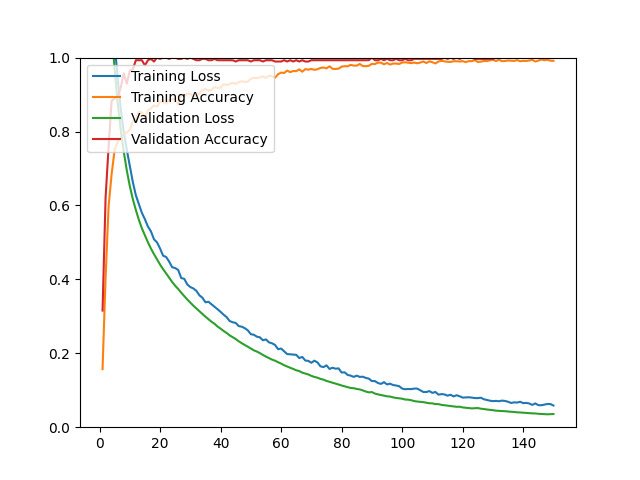

Data behind this chart, as committed beside it:
epoch, loss, acc, val_loss, val_acc
1, 1.683, 0.1571, 1.512, 0.3156
2, 1.439, 0.4041, 1.34, 0.6206
3, 1.29, 0.5975, 1.202, 0.7589
4, 1.163, 0.6849, 1.077, 0.8830
5, 1.037, 0.7507, 0.9669, 0.8901
6, 0.9447, 0.7724, 0.8779, 0.8936
7, 0.8623, 0.7830, 0.8052, 0.9184
8, 0.7995, 0.7932, 0.7459, 0.9574
9, 0.7512, 0.7968, 0.6954, 0.9291
10, 0.7066, 0.8050, 0.6528, 0.9645
11, 0.6635, 0.8279, 0.6173, 0.9681
12, 0.6276, 0.8326, 0.5878, 0.9929
13, 0.6035, 0.8535, 0.5612, 0.9929
14, 0.5799, 0.8515, 0.5380, 0.9929
15, 0.5627, 0.8377, 0.5192, 0.9787
16, 0.5428, 0.8570, 0.5001, 0.9929
17, 0.5298, 0.8629, 0.4832, 0.9965
18, 0.5083, 0.8708, 0.4681, 0.9894
19, 0.5001, 0.8673, 0.4540, 1
20, 0.4836, 0.8814, 0.4402, 0.9965
21, 0.4641, 0.8807, 0.4276, 1
22, 0.4607, 0.8755, 0.4163, 1
23, 0.4482, 0.8854, 0.4044, 0.9965
24, 0.4328, 0.8881, 0.3930, 1
25, 0.4306, 0.8878, 0.3828, 1
26, 0.4254, 0.8740, 0.3740, 0.9965
27, 0.4035, 0.9000, 0.3639, 0.9965
28, 0.4015, 0.8960, 0.3546, 1
29, 0.3862, 0.9015, 0.3455, 0.9965
30, 0.3792, 0.9023, 0.3371, 1
31, 0.3754, 0.8941, 0.3288, 0.9965
32, 0.3690, 0.8972, 0.3212, 0.9929
33, 0.3569, 0.9027, 0.3135, 0.9929
34, 0.3503, 0.9122, 0.3064, 0.9965
35, 0.3380, 0.9149, 0.2990, 0.9965
36, 0.3394, 0.9114, 0.2921, 0.9929
37, 0.3325, 0.9126, 0.2854, 0.9929
38, 0.3260, 0.9197, 0.2798, 0.9965
39, 0.3192, 0.9181, 0.2724, 0.9929
40, 0.3122, 0.9181, 0.2667, 0.9929
41, 0.3044, 0.9283, 0.2603, 0.9929
42, 0.2979, 0.9256, 0.2551, 0.9929
43, 0.2873, 0.9283, 0.2485, 0.9929
44, 0.2839, 0.9323, 0.2435, 0.9929
45, 0.2821, 0.9287, 0.2386, 0.9894
46, 0.2735, 0.9338, 0.2324, 0.9929
47, 0.2720, 0.9358, 0.2272, 0.9929
48, 0.2679, 0.9342, 0.2223, 0.9929
49, 0.2621, 0.9350, 0.2178, 0.9929
50, 0.2516, 0.9429, 0.2129, 0.9894
51, 0.2501, 0.9453, 0.2080, 0.9929
52, 0.2449, 0.9445, 0.2046, 0.9929
53, 0.2431, 0.9464, 0.2004, 0.9929
54, 0.2352, 0.9496, 0.1954, 0.9894
55, 0.2375, 0.9449, 0.1910, 0.9929
56, 0.2295, 0.9508, 0.1870, 0.9929
57, 0.2270, 0.9496, 0.1829, 0.9929
58, 0.2225, 0.9456, 0.1800, 0.9894
59, 0.2111, 0.9551, 0.1758, 0.9894
60, 0.2128, 0.9594, 0.1721, 0.9894
... 90 more rows
